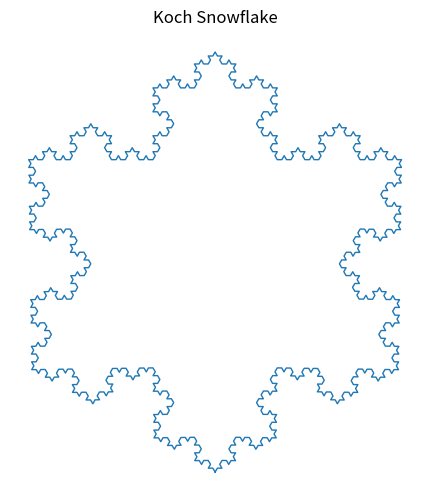

Recreate this plot in Python.
import math
import matplotlib.pyplot as plt

def snowflake_segment(p1, p2, it):
    """
    Recursively generate the polyline points of a Koch segment from p1 to p2.
    p1, p2: (x, y)
    it: iteration depth
    returns: list of points [(x0,y0), (x1,y1), ...] including both ends
    """
    x1, y1 = p1
    x5, y5 = p2

    if it == 0:
        return [p1, p2]

    # Points at 1/3 and 2/3 along the segment
    dx, dy = (x5 - x1) / 3.0, (y5 - y1) / 3.0
    x2, y2 = x1 + dx,       y1 + dy
    x4, y4 = x1 + 2 * dx,   y1 + 2 * dy

    # Peak point (equilateral triangle outward)
    # This matches: ( (x1+x5)/2 + sqrt(3)*(y1-y5)/6 , (y1+y5)/2 + sqrt(3)*(x5-x1)/6 )
    xm, ym = (x1 + x5) / 2.0, (y1 + y5) / 2.0
    sx, sy = (math.sqrt(3) * (y1 - y5) / 6.0,
              math.sqrt(3) * (x5 - x1) / 6.0)
    x3, y3 = xm + sx, ym + sy

    # Recurse on 4 sub-segments: [p1->p2],[p2->p3],[p3->p4],[p4->p5]
    a = snowflake_segment((x1, y1), (x2, y2), it - 1)
    b = snowflake_segment((x2, y2), (x3, y3), it - 1)
    c = snowflake_segment((x3, y3), (x4, y4), it - 1)
    d = snowflake_segment((x4, y4), (x5, y5), it - 1)

    # Concatenate while avoiding duplicate endpoints
    return a[:-1] + b[:-1] + c[:-1] + d

def koch_snowflake(points, iteration):
    """
    Build full snowflake polyline from 3 control points (triangle vertices).
    points: [(xA,yA), (xB,yB), (xC,yC)]
    returns: list of points around the triangle (closed path)
    """
    pA, pB, pC = points
    seg1 = snowflake_segment(pA, pB, iteration)[:-1]
    seg2 = snowflake_segment(pB, pC, iteration)[:-1]
    seg3 = snowflake_segment(pC, pA, iteration)      # keep last to close
    return seg1 + seg2 + seg3

def plot_polyline(poly):
    xs = [p[0] for p in poly]
    ys = [p[1] for p in poly]
    plt.figure(figsize=(6, 6))
    plt.plot(xs, ys, linewidth=1)
    plt.gca().set_aspect("equal", adjustable="box")
    plt.title("Koch Snowflake")
    plt.axis("off")
    plt.show()

if __name__ == "__main__":
    iteration = 4
    # Triangle
    tri = [(250, 15), (50, 350), (450, 350)]
    snow = koch_snowflake(tri, iteration)
    plot_polyline(snow)
